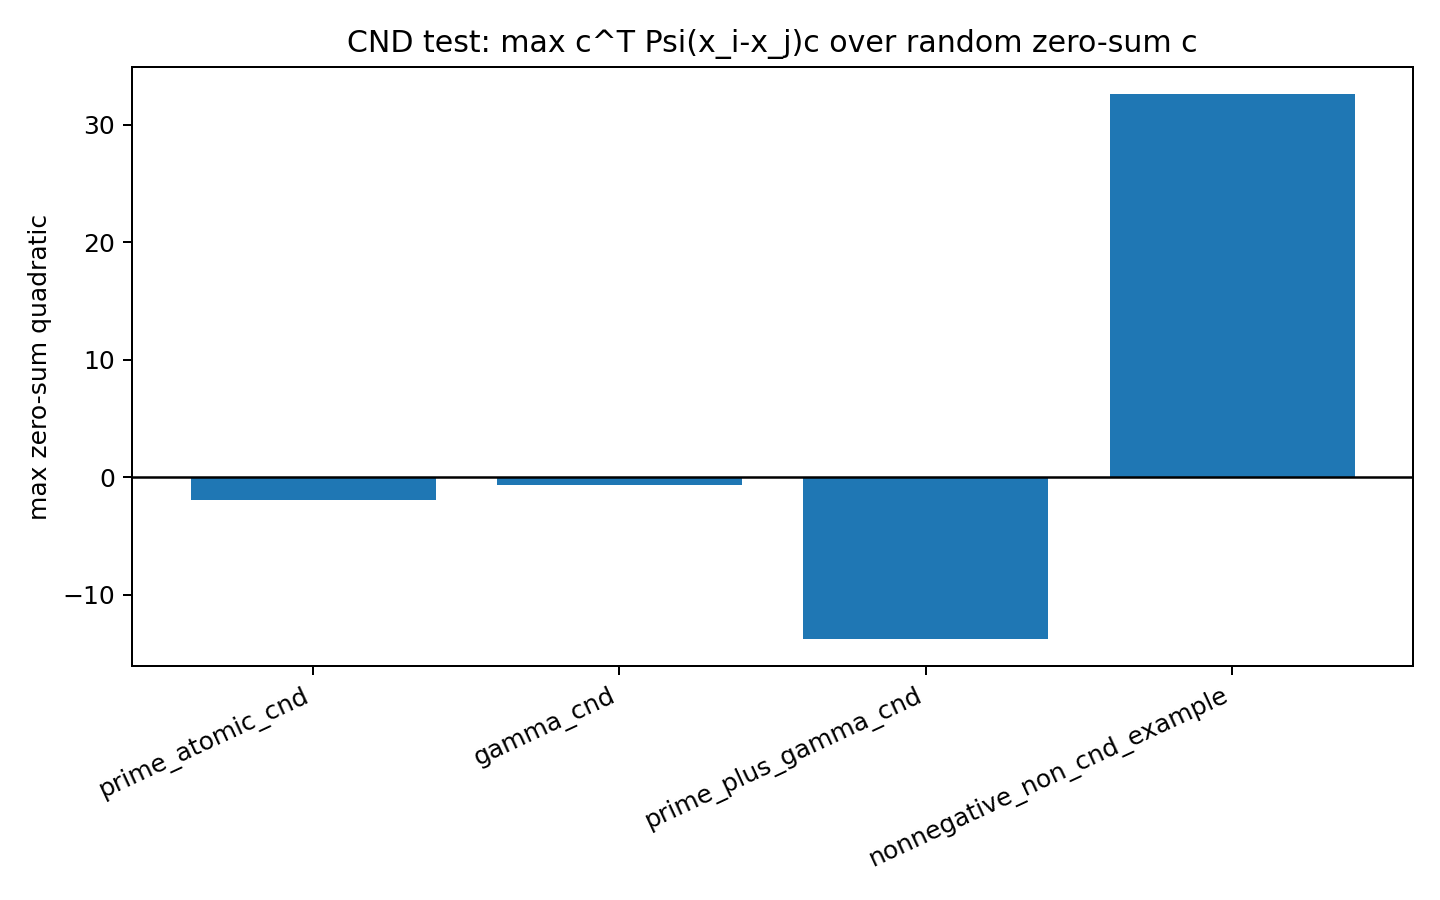

Values plotted in this chart, from the file beside it:
label, trials, max_q, min_q, mean_q, violations
prime_atomic_cnd, 200, -1.966, -525.4, -127.6, 0
gamma_cnd, 200, -0.6809, -51.84, -12.44, 0
prime_plus_gamma_cnd, 200, -13.75, -514.3, -145.5, 0
nonnegative_non_cnd_example, 200, 32.58, -101.3, -8.859, 47
